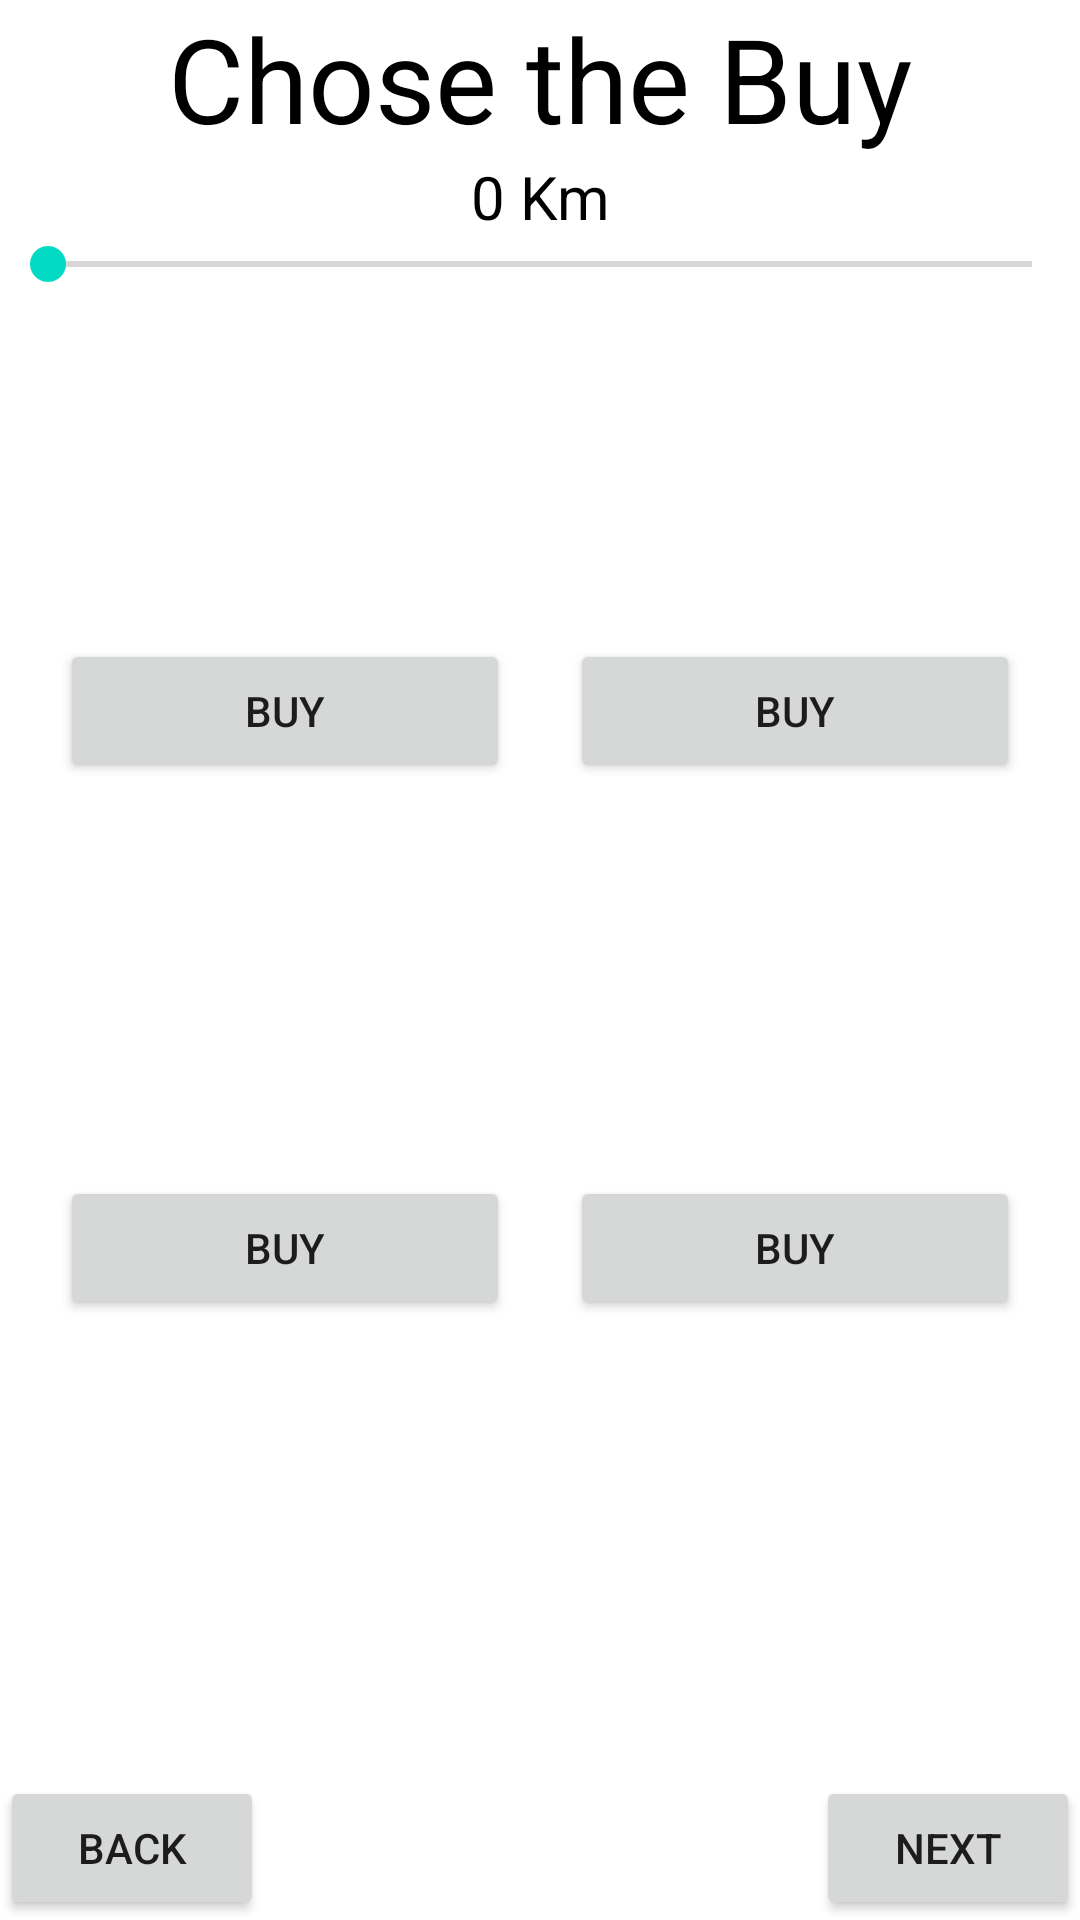

Write the Android layout XML for this screen, with the resource values it uses.
<!-- AndroidManifest.xml: application theme Theme.PageViews -->
<!-- res/layout/buy_item_list.xml -->
<?xml version="1.0" encoding="utf-8"?>
<androidx.constraintlayout.widget.ConstraintLayout xmlns:android="http://schemas.android.com/apk/res/android"
    xmlns:app="http://schemas.android.com/apk/res-auto"
    xmlns:tools="http://schemas.android.com/tools"
    android:layout_width="match_parent"
    android:layout_height="match_parent"
    android:background="@drawable/arka">

    <TextView
        android:id="@+id/textView4"
        android:layout_width="match_parent"
        android:layout_height="wrap_content"
        android:text="Chose the Buy"
        android:textAlignment="center"
        android:textSize="39sp"
        app:layout_constraintEnd_toEndOf="parent"
        app:layout_constraintStart_toStartOf="parent"
        app:layout_constraintTop_toTopOf="parent"
        android:textColor="@color/black"/>

    <TextView
        android:id="@+id/distanceTxt"
        android:layout_width="0dp"
        android:layout_height="wrap_content"
        android:text="0 Km"
        android:textAlignment="center"
        android:textSize="20sp"
        app:layout_constraintEnd_toEndOf="parent"
        app:layout_constraintStart_toStartOf="parent"
        app:layout_constraintTop_toBottomOf="@+id/textView4"
        android:textColorHint="@color/black"
        android:textColor="@color/black"/>

    <SeekBar
        android:id="@+id/seekBar2"
        android:layout_width="match_parent"
        android:layout_height="wrap_content"
        app:layout_constraintEnd_toEndOf="parent"
        app:layout_constraintStart_toStartOf="parent"
        app:layout_constraintTop_toBottomOf="@+id/distanceTxt" />

    <ScrollView
        android:layout_width="match_parent"
        android:layout_height="0dp"
        app:layout_constraintBottom_toTopOf="@+id/linearLayout"
        app:layout_constraintEnd_toEndOf="parent"
        app:layout_constraintStart_toStartOf="parent"
        app:layout_constraintTop_toBottomOf="@+id/seekBar2">

        <LinearLayout
            android:layout_width="match_parent"
            android:layout_height="wrap_content"
            android:orientation="vertical">

            <TableLayout
                android:id="@+id/tableLayout"
                android:layout_width="match_parent"
                android:layout_height="match_parent"
                android:fillViewport="true"
                android:gravity="center_vertical"
                android:weightSum="10">

                <TableRow
                    android:layout_width="match_parent"
                    android:layout_height="match_parent"
                    android:layout_weight="1"
                    android:padding="10dp">

                    <androidx.constraintlayout.widget.ConstraintLayout
                        android:id="@+id/r1cell1"
                        android:layout_width="wrap_content"
                        android:layout_height="match_parent"
                        android:layout_gravity="center"
                        android:layout_margin="5dp"
                        android:layout_weight="1">

                        <ImageView
                            android:id="@+id/imgr1cell1"
                            android:layout_width="0dp"
                            android:layout_height="101dp"
                            app:layout_constraintEnd_toEndOf="@+id/btnr1cell1"
                            app:layout_constraintStart_toStartOf="@+id/btnr1cell1"
                            app:layout_constraintTop_toTopOf="parent"
                            app:srcCompat="@mipmap/ic_launcher" />


                        <Button
                            android:id="@+id/btnr1cell1"
                            android:layout_width="0dp"
                            android:layout_height="wrap_content"
                            android:text="Buy"
                            app:layout_constraintBottom_toBottomOf="parent"
                            app:layout_constraintEnd_toEndOf="parent"
                            app:layout_constraintStart_toStartOf="parent"
                            app:layout_constraintTop_toBottomOf="@+id/imgr1cell1" />


                    </androidx.constraintlayout.widget.ConstraintLayout>

                    <androidx.constraintlayout.widget.ConstraintLayout
                        android:id="@+id/r1cell2"
                        android:layout_width="wrap_content"
                        android:layout_height="match_parent"
                        android:layout_gravity="center"
                        android:layout_margin="5dp"
                        android:layout_weight="1">

                        <ImageView
                            android:id="@+id/imgr1cell2"
                            android:layout_width="0dp"
                            android:layout_height="101dp"
                            app:layout_constraintEnd_toEndOf="@+id/btnr1cell2"
                            app:layout_constraintStart_toStartOf="@+id/btnr1cell2"
                            app:layout_constraintTop_toTopOf="parent"
                            app:srcCompat="@mipmap/ic_launcher" />


                        <Button
                            android:id="@+id/btnr1cell2"
                            android:layout_width="0dp"
                            android:layout_height="wrap_content"
                            android:text="Buy"
                            app:layout_constraintBottom_toBottomOf="parent"
                            app:layout_constraintEnd_toEndOf="parent"
                            app:layout_constraintStart_toStartOf="parent"
                            app:layout_constraintTop_toBottomOf="@+id/imgr1cell2" />


                    </androidx.constraintlayout.widget.ConstraintLayout>

                </TableRow>

                <TableRow
                    android:layout_width="match_parent"
                    android:layout_height="match_parent"
                    android:layout_weight="1"
                    android:padding="10dp">

                    <androidx.constraintlayout.widget.ConstraintLayout
                        android:id="@+id/r2cell1"
                        android:layout_width="wrap_content"
                        android:layout_height="match_parent"
                        android:layout_gravity="center"
                        android:layout_margin="5dp"
                        android:layout_weight="1">

                        <ImageView
                            android:id="@+id/imgr2cell1"
                            android:layout_width="0dp"
                            android:layout_height="101dp"
                            app:layout_constraintEnd_toEndOf="@+id/btnr2cell1"
                            app:layout_constraintStart_toStartOf="@+id/btnr2cell1"
                            app:layout_constraintTop_toTopOf="parent"
                            app:srcCompat="@mipmap/ic_launcher" />


                        <Button
                            android:id="@+id/btnr2cell1"
                            android:layout_width="0dp"
                            android:layout_height="wrap_content"
                            android:text="Buy"
                            app:layout_constraintBottom_toBottomOf="parent"
                            app:layout_constraintEnd_toEndOf="parent"
                            app:layout_constraintStart_toStartOf="parent"
                            app:layout_constraintTop_toBottomOf="@+id/imgr2cell1" />


                    </androidx.constraintlayout.widget.ConstraintLayout>

                    <androidx.constraintlayout.widget.ConstraintLayout
                        android:id="@+id/r2cell2"
                        android:layout_width="wrap_content"
                        android:layout_height="match_parent"
                        android:layout_gravity="center"
                        android:layout_margin="5dp"
                        android:layout_weight="1">

                        <ImageView
                            android:id="@+id/imgr2cell2"
                            android:layout_width="0dp"
                            android:layout_height="101dp"
                            app:layout_constraintEnd_toEndOf="@+id/btnr2cell2"
                            app:layout_constraintStart_toStartOf="@+id/btnr2cell2"
                            app:layout_constraintTop_toTopOf="parent"
                            app:srcCompat="@mipmap/ic_launcher" />


                        <Button
                            android:id="@+id/btnr2cell2"
                            android:layout_width="0dp"
                            android:layout_height="wrap_content"
                            android:text="Buy"
                            app:layout_constraintBottom_toBottomOf="parent"
                            app:layout_constraintEnd_toEndOf="parent"
                            app:layout_constraintStart_toStartOf="parent"
                            app:layout_constraintTop_toBottomOf="@+id/imgr2cell2" />


                    </androidx.constraintlayout.widget.ConstraintLayout>

                </TableRow>

            </TableLayout>
        </LinearLayout>
    </ScrollView>

    <LinearLayout
        android:id="@+id/linearLayout"
        android:layout_width="match_parent"
        android:layout_height="wrap_content"
        android:gravity="bottom"
        android:orientation="vertical"
        app:layout_constraintBottom_toBottomOf="parent"
        app:layout_constraintEnd_toEndOf="parent"
        app:layout_constraintStart_toStartOf="parent">

        <androidx.constraintlayout.widget.ConstraintLayout
            android:layout_width="match_parent"
            android:layout_height="match_parent">

            <Button
                android:id="@+id/button4"
                android:layout_width="wrap_content"
                android:layout_height="wrap_content"
                android:text="Back"
                app:layout_constraintBottom_toBottomOf="parent"
                app:layout_constraintStart_toStartOf="parent"
                app:layout_constraintTop_toTopOf="@+id/button5" />

            <Button
                android:id="@+id/button5"
                android:layout_width="wrap_content"
                android:layout_height="wrap_content"
                android:text="Next"
                app:layout_constraintBottom_toBottomOf="parent"
                app:layout_constraintEnd_toEndOf="parent" />

        </androidx.constraintlayout.widget.ConstraintLayout>

    </LinearLayout>
</androidx.constraintlayout.widget.ConstraintLayout>
<!-- resources referenced by this layout -->
<resources>
  <color name="black">#FF000000</color>
  <style name="Theme.PageViews" parent="Theme.MaterialComponents.DayNight.DarkActionBar">
          
          <item name="colorPrimary">@color/purple_500</item>
          <item name="colorPrimaryVariant">@color/purple_700</item>
          <item name="colorOnPrimary">@color/white</item>
          
          <item name="colorSecondary">@color/teal_200</item>
          <item name="colorSecondaryVariant">@color/teal_700</item>
          <item name="colorOnSecondary">@color/black</item>
          
          <item name="android:statusBarColor">?attr/colorPrimaryVariant</item>
          
      </style>
  <color name="purple_500">#7DAC66</color>
  <color name="purple_700">#FF3700B3</color>
  <color name="white">#FFFFFFFF</color>
  <color name="teal_200">#FF03DAC5</color>
  <color name="teal_700">#FF018786</color>
</resources>
